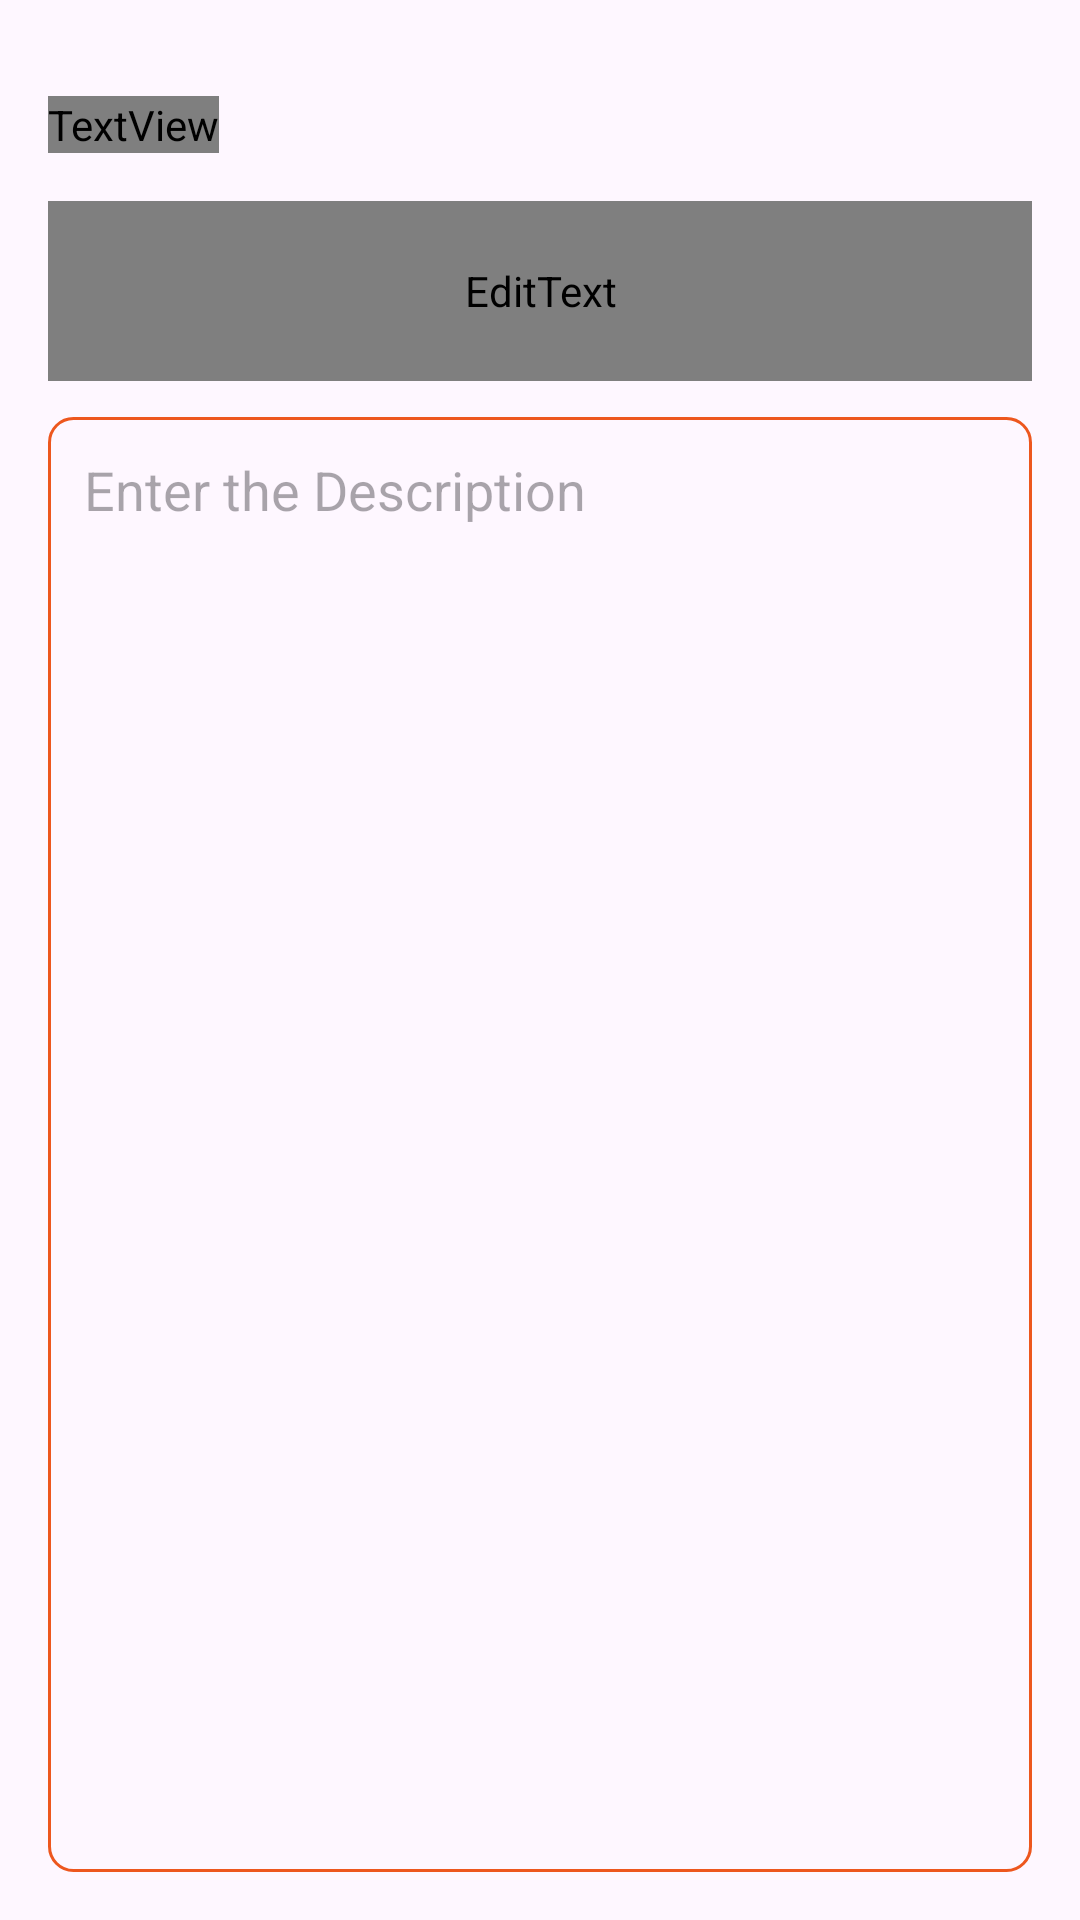

Produce the Android XML layout that renders to this screen, including the resource entries it uses.
<!-- AndroidManifest.xml: application theme Theme.TaskManagementAppMAD -->
<!-- res/layout/activity_update.xml -->
<?xml version="1.0" encoding="utf-8"?>
<RelativeLayout xmlns:android="http://schemas.android.com/apk/res/android"
    xmlns:app="http://schemas.android.com/apk/res-auto"
    xmlns:tools="http://schemas.android.com/tools"
    android:layout_width="match_parent"
    android:layout_height="match_parent"
    android:orientation="vertical"
    android:padding="16dp"
    tools:context=".UpdateActivity">

    <TextView
        android:id="@+id/editTaskHeading"
        android:layout_width="wrap_content"
        android:layout_height="wrap_content"
        android:layout_alignParentTop="true"
        android:layout_marginTop="16dp"
        android:fontFamily="@font/poppins"
        android:text="Update Task"
        android:textColor="@color/orange"
        android:textSize="24sp"/>

    <ImageView
        android:id="@+id/updateSaveButton"
        android:layout_width="wrap_content"
        android:layout_height="wrap_content"
        android:layout_alignParentEnd="true"
        android:layout_alignTop="@id/editTaskHeading"
        android:layout_marginEnd="6dp"
        android:backgroundTint="@color/orange"
        android:src="@drawable/baseline_done_24" />
    <EditText
        android:id="@+id/updateTitleEditText"
        android:layout_width="match_parent"
        android:layout_height="60dp"
        android:hint="Enter the Title"
        android:padding="12dp"
        android:textSize="20sp"
        android:layout_below="@id/editTaskHeading"
        android:background="@drawable/orange_border"
        android:layout_marginTop="16dp"
        android:maxLines="1"
        android:fontFamily="@font/poppins"/>
    <EditText
        android:id="@+id/updateContentEditText"
        android:layout_width="match_parent"
        android:layout_height="match_parent"
        android:hint="Enter the Description"
        android:gravity="top"
        android:padding="12dp"
        android:textSize="18sp"
        android:layout_below="@id/updateTitleEditText"
        android:background="@drawable/orange_border"
        android:layout_marginTop="12dp" />

</RelativeLayout>
<!-- resources referenced by this layout -->
<resources>
  <color name="orange">#ed571e</color>
  <!-- drawable orange_border (drawable) -->
  <?xml version="1.0" encoding="utf-8"?>
  <shape xmlns:android="http://schemas.android.com/apk/res/android" android:shape="rectangle">
  
      <stroke
          android:width="1dp"
          android:color="@color/orange"/>
      <corners
          android:radius="8dp"/>
  
  </shape>
  <style name="Theme.TaskManagementAppMAD" parent="Base.Theme.TaskManagementAppMAD" />
  <style name="Base.Theme.TaskManagementAppMAD" parent="Theme.Material3.DayNight.NoActionBar">
          
          
      </style>
</resources>
